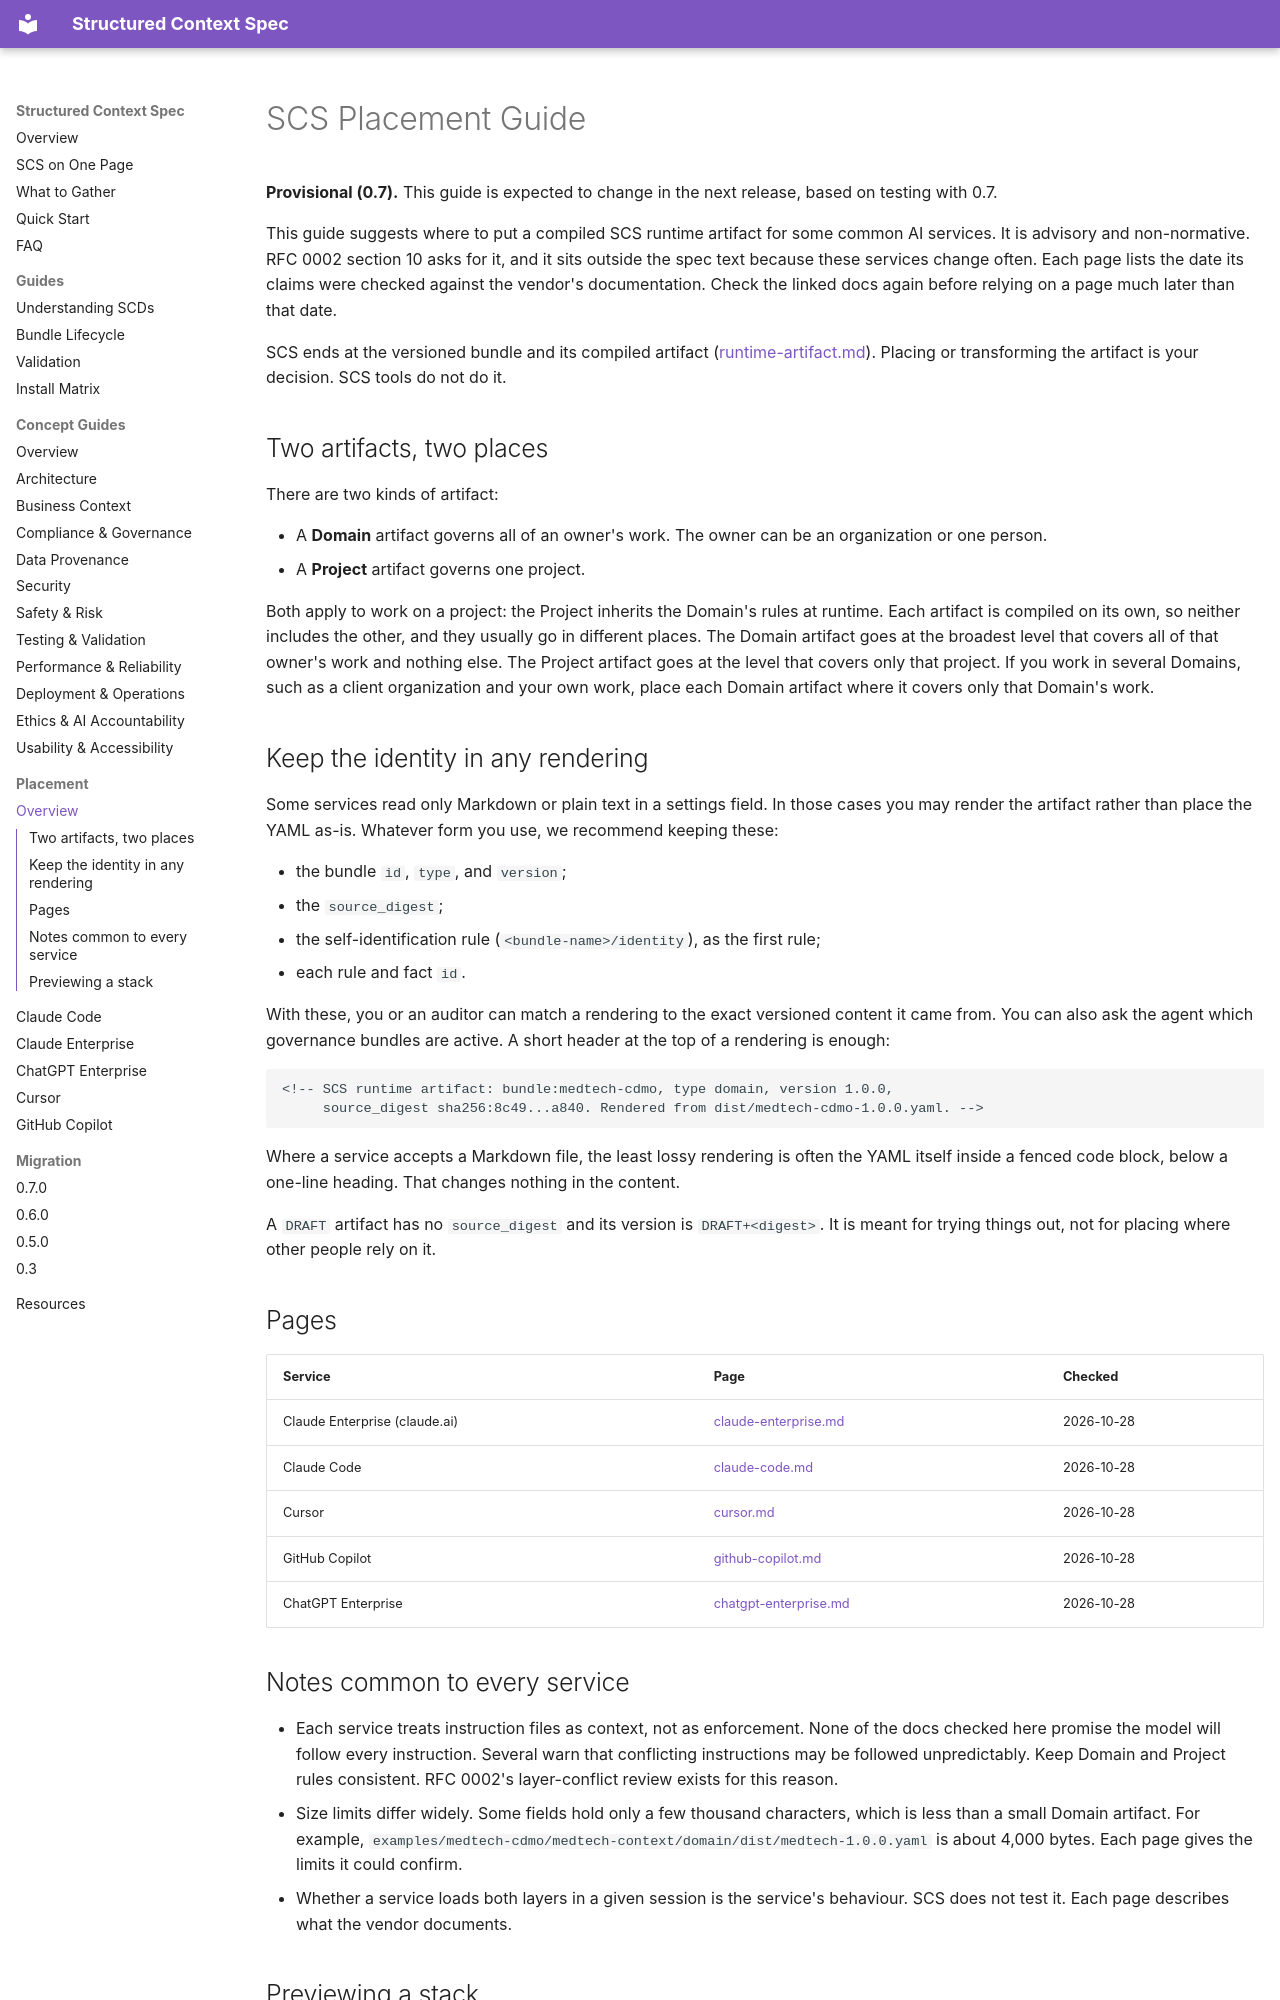

repository: tim-mccrimmon/structured-context-spec · page: placement/index.html · generator: mkdocs

---
checked: 2026-10-28
---

# SCS Placement Guide

**Provisional (0.7).** This guide is expected to change in the next release, based on testing
with 0.7.

This guide suggests where to put a compiled SCS runtime artifact for some common AI services. It
is advisory and non-normative. RFC 0002 section 10 asks for it, and it sits outside the spec text
because these services change often. Each page lists the date its claims were checked against the
vendor's documentation. Check the linked docs again before relying on a page much later than
that date.

SCS ends at the versioned bundle and its compiled artifact
([runtime-artifact.md](../../spec/0.7/runtime-artifact.md)). Placing or transforming the
artifact is your decision. SCS tools do not do it.

## Two artifacts, two places

There are two kinds of artifact:

- A **Domain** artifact governs all of an owner's work. The owner can be an organization or one
  person.
- A **Project** artifact governs one project.

Both apply to work on a project: the Project inherits the Domain's rules at runtime. Each
artifact is compiled on its own, so neither includes the other, and they usually go in
different places. The Domain artifact goes at the broadest level that covers all of that
owner's work and nothing else. The Project artifact goes at the level that covers only that
project. If you work in several Domains, such as a client organization and your own work, place
each Domain artifact where it covers only that Domain's work.

## Keep the identity in any rendering

Some services read only Markdown or plain text in a settings field. In those cases you may
render the artifact rather than place the YAML as-is. Whatever form you use, we recommend keeping
these:

- the bundle `id`, `type`, and `version`;
- the `source_digest`;
- the self-identification rule (`<bundle-name>/identity`), as the first rule;
- each rule and fact `id`.

With these, you or an auditor can match a rendering to the exact versioned content it came from.
You can also ask the agent which governance bundles are active. A short header at the top of a
rendering is enough:

```markdown
<!-- SCS runtime artifact: bundle:medtech-cdmo, type domain, version 1.0.0,
     source_digest sha256:8c49...a840. Rendered from dist/medtech-cdmo-1.0.0.yaml. -->
```

Where a service accepts a Markdown file, the least lossy rendering is often the YAML itself
inside a fenced code block, below a one-line heading. That changes nothing in the content.

A `DRAFT` artifact has no `source_digest` and its version is `DRAFT+<digest>`. It is meant for
trying things out, not for placing where other people rely on it.

## Pages

| Service | Page | Checked |
|---|---|---|
| Claude Enterprise (claude.ai) | [claude-enterprise.md](claude-enterprise.md) | 2026-10-28 |
| Claude Code | [claude-code.md](claude-code.md) | 2026-10-28 |
| Cursor | [cursor.md](cursor.md) | 2026-10-28 |
| GitHub Copilot | [github-copilot.md](github-copilot.md) | 2026-10-28 |
| ChatGPT Enterprise | [chatgpt-enterprise.md](chatgpt-enterprise.md) | 2026-10-28 |

## Notes common to every service

- Each service treats instruction files as context, not as enforcement. None of the docs
  checked here promise the model will follow every instruction. Several warn that conflicting
  instructions may be followed unpredictably. Keep Domain and Project rules consistent.
  RFC 0002's layer-conflict review exists for this reason.
- Size limits differ widely. Some fields hold only a few thousand characters, which is less than
  a small Domain artifact. For example, `examples/medtech-cdmo/medtech-context/domain/dist/medtech-1.0.0.yaml`
  is about 4,000 bytes. Each page gives the limits it could confirm.
- Whether a service loads both layers in a given session is the service's behaviour. SCS does
  not test it. Each page describes what the vendor documents.
